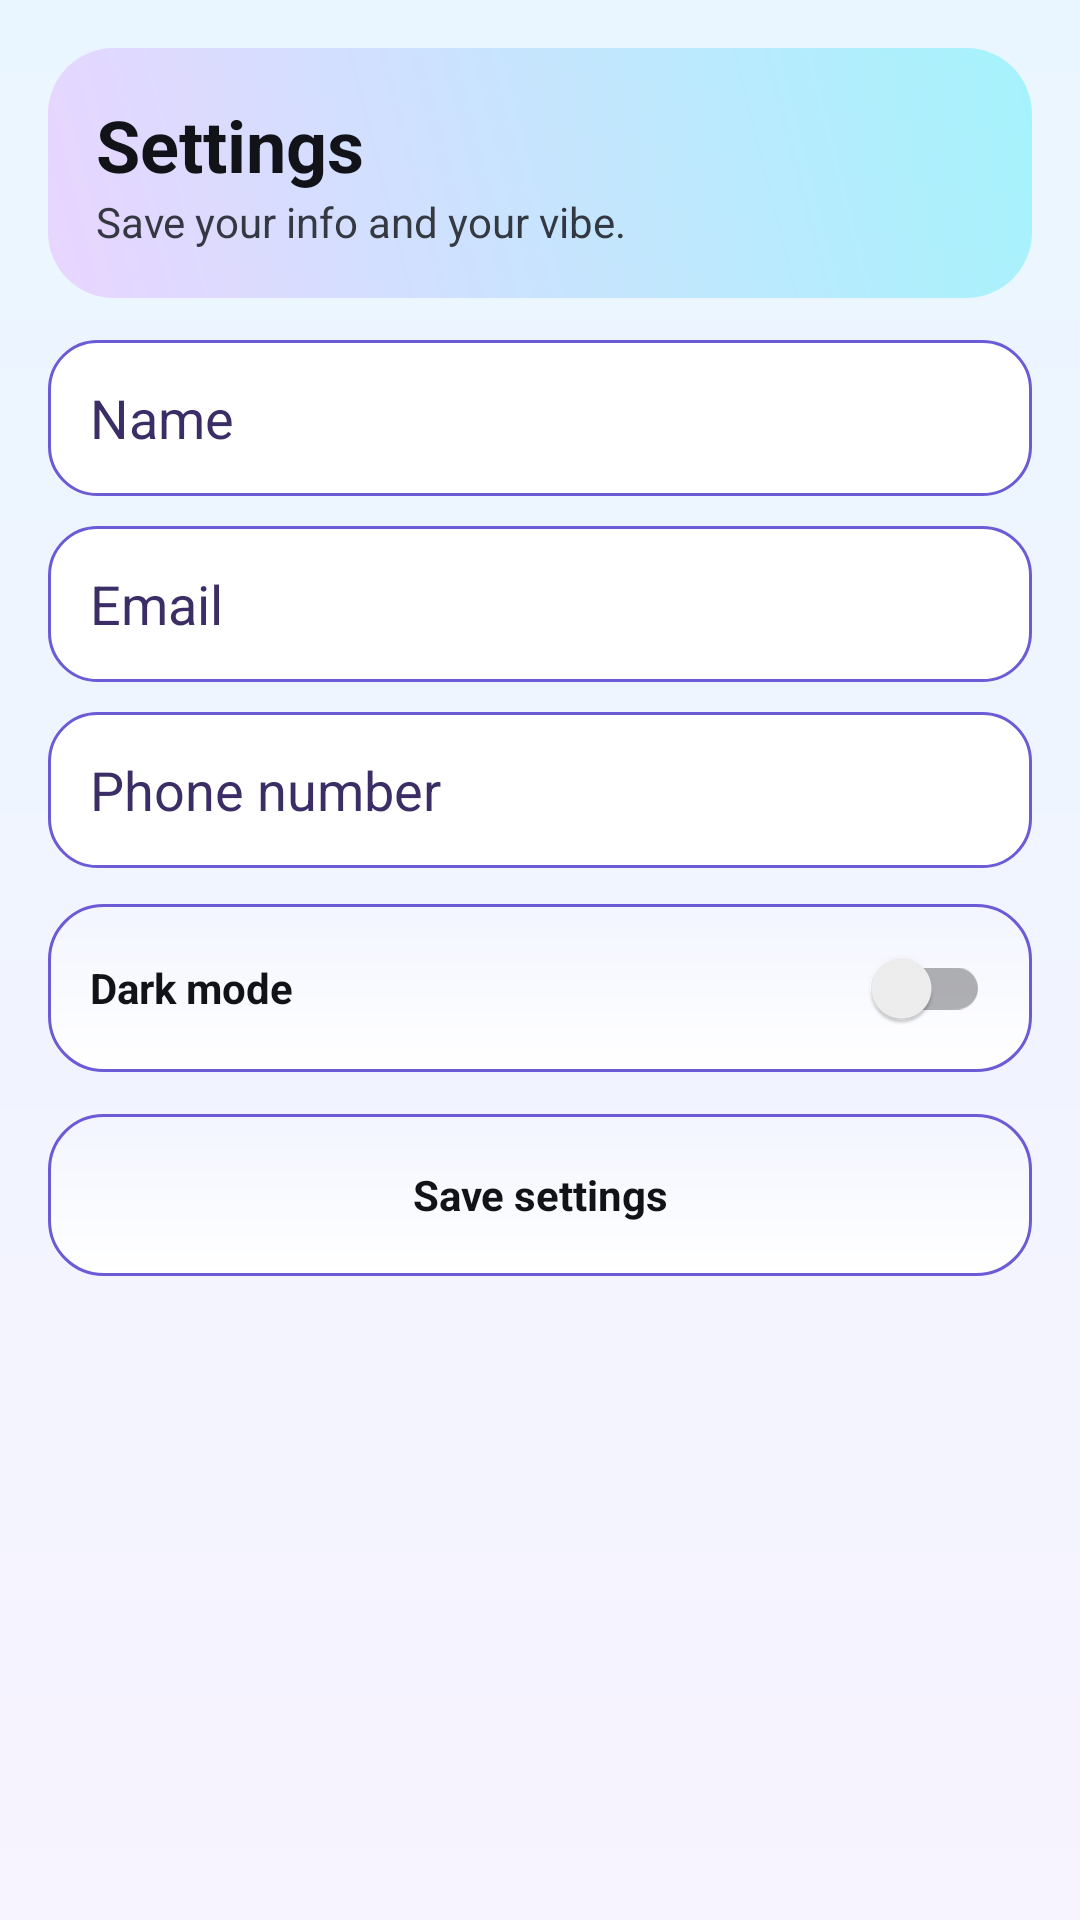

Write the Android layout XML for this screen, with the resource values it uses.
<!-- AndroidManifest.xml: application theme Theme.MyTripApp -->
<!-- res/layout/fragment_settings.xml -->
<?xml version="1.0" encoding="utf-8"?>
<androidx.constraintlayout.widget.ConstraintLayout
    xmlns:android="http://schemas.android.com/apk/res/android"
    xmlns:app="http://schemas.android.com/apk/res-auto"
    android:background="@drawable/bg_gradient_main"
    android:padding="16dp"
    android:layout_width="match_parent"
    android:layout_height="match_parent">

    <LinearLayout
        android:id="@+id/headerSettings"
        android:layout_width="0dp"
        android:layout_height="wrap_content"
        android:background="@drawable/bg_gradient_header"
        android:padding="16dp"
        android:orientation="vertical"
        app:layout_constraintTop_toTopOf="parent"
        app:layout_constraintStart_toStartOf="parent"
        app:layout_constraintEnd_toEndOf="parent">

        <TextView
            android:layout_width="wrap_content"
            android:layout_height="wrap_content"
            android:text="Settings"
            android:textStyle="bold"
            android:textSize="24sp"
            android:textColor="@color/theme_text_main"/>

        <TextView
            android:layout_width="wrap_content"
            android:layout_height="wrap_content"
            android:text="Save your info and your vibe."
            android:textColor="@color/theme_text_soft"
            android:alpha="0.95"/>
    </LinearLayout>

    <EditText
        android:id="@+id/etName"
        android:layout_width="0dp"
        android:layout_height="52dp"
        android:layout_marginTop="14dp"
        android:background="@drawable/bg_input"
        android:hint="Name"
        android:padding="14dp"
        android:textColor="@color/theme_text_main"
        android:textColorHint="@color/theme_hint"
        app:layout_constraintTop_toBottomOf="@id/headerSettings"
        app:layout_constraintStart_toStartOf="parent"
        app:layout_constraintEnd_toEndOf="parent"/>

    <EditText
        android:id="@+id/etEmail"
        android:layout_width="0dp"
        android:layout_height="52dp"
        android:layout_marginTop="10dp"
        android:background="@drawable/bg_input"
        android:hint="Email"
        android:inputType="textEmailAddress"
        android:padding="14dp"
        android:textColor="@color/theme_text_main"
        android:textColorHint="@color/theme_hint"
        app:layout_constraintTop_toBottomOf="@id/etName"
        app:layout_constraintStart_toStartOf="parent"
        app:layout_constraintEnd_toEndOf="parent"/>

    <EditText
        android:id="@+id/etPhone"
        android:layout_width="0dp"
        android:layout_height="52dp"
        android:layout_marginTop="10dp"
        android:background="@drawable/bg_input"
        android:hint="Phone number"
        android:inputType="phone"
        android:padding="14dp"
        android:textColor="@color/theme_text_main"
        android:textColorHint="@color/theme_hint"
        app:layout_constraintTop_toBottomOf="@id/etEmail"
        app:layout_constraintStart_toStartOf="parent"
        app:layout_constraintEnd_toEndOf="parent"/>

    <LinearLayout
        android:id="@+id/darkRow"
        android:layout_width="0dp"
        android:layout_height="56dp"
        android:layout_marginTop="12dp"
        android:background="@drawable/bg_chip"
        android:gravity="center_vertical"
        android:paddingLeft="14dp"
        android:paddingRight="14dp"
        android:orientation="horizontal"
        app:layout_constraintTop_toBottomOf="@id/etPhone"
        app:layout_constraintStart_toStartOf="parent"
        app:layout_constraintEnd_toEndOf="parent">

        <TextView
            android:layout_width="0dp"
            android:layout_height="wrap_content"
            android:layout_weight="1"
            android:text="Dark mode"
            android:textColor="@color/theme_text_main"
            android:textStyle="bold"/>

        <androidx.appcompat.widget.SwitchCompat
            android:id="@+id/switchDarkMode"
            android:layout_width="wrap_content"
            android:layout_height="wrap_content"/>
    </LinearLayout>

    <TextView
        android:id="@+id/btnSaveSettings"
        android:layout_width="0dp"
        android:layout_height="54dp"
        android:layout_marginTop="14dp"
        android:background="@drawable/bg_chip"
        android:text="Save settings"
        android:textStyle="bold"
        android:textColor="@color/theme_text_main"
        android:gravity="center"
        app:layout_constraintTop_toBottomOf="@id/darkRow"
        app:layout_constraintStart_toStartOf="parent"
        app:layout_constraintEnd_toEndOf="parent"/>

</androidx.constraintlayout.widget.ConstraintLayout>
<!-- resources referenced by this layout -->
<resources>
  <color name="theme_hint">#3B2E66</color>
  <color name="theme_text_main">#111318</color>
  <color name="theme_text_soft">#2B2F38</color>
  <!-- drawable bg_chip (drawable) -->
  <?xml version="1.0" encoding="utf-8"?>
  <shape xmlns:android="http://schemas.android.com/apk/res/android">
      <gradient
          android:angle="90"
          android:startColor="@color/theme_card_start"
          android:endColor="@color/theme_card_end"
          android:type="linear" />
      <stroke android:width="1dp" android:color="@color/theme_border" />
      <corners android:radius="18dp" />
  </shape>
  <!-- drawable bg_gradient_header (drawable) -->
  <?xml version="1.0" encoding="utf-8"?>
  <shape xmlns:android="http://schemas.android.com/apk/res/android">
      <gradient
          android:angle="45"
          android:startColor="@color/theme_header_start"
          android:endColor="@color/theme_header_end"
          android:type="linear" />
      <corners android:radius="22dp" />
  </shape>
  <!-- drawable bg_gradient_main (drawable) -->
  <?xml version="1.0" encoding="utf-8"?>
  <shape xmlns:android="http://schemas.android.com/apk/res/android">
      <gradient
          android:angle="90"
          android:startColor="@color/theme_bg_start"
          android:endColor="@color/theme_bg_end"
          android:type="linear" />
  </shape>
  <!-- drawable bg_input (drawable) -->
  <?xml version="1.0" encoding="utf-8"?>
  <shape xmlns:android="http://schemas.android.com/apk/res/android">
      <solid android:color="@color/theme_card_start" />
      <stroke
          android:width="1dp"
          android:color="@color/theme_border" />
      <corners android:radius="16dp" />
  </shape>
  <style name="Theme.MyTripApp" parent="Theme.MaterialComponents.DayNight.NoActionBar">
          <item name="android:statusBarColor">@android:color/transparent</item>
          <item name="android:navigationBarColor">@android:color/transparent</item>
      </style>
  <color name="theme_card_start">#FFFFFF</color>
  <color name="theme_card_end">#F3F5FF</color>
  <color name="theme_border">#6B5BD6</color>
  <color name="theme_header_start">#E9D5FF</color>
  <color name="theme_header_end">#A5F3FC</color>
  <color name="theme_bg_start">#F7F3FF</color>
  <color name="theme_bg_end">#EAF6FF</color>
</resources>
